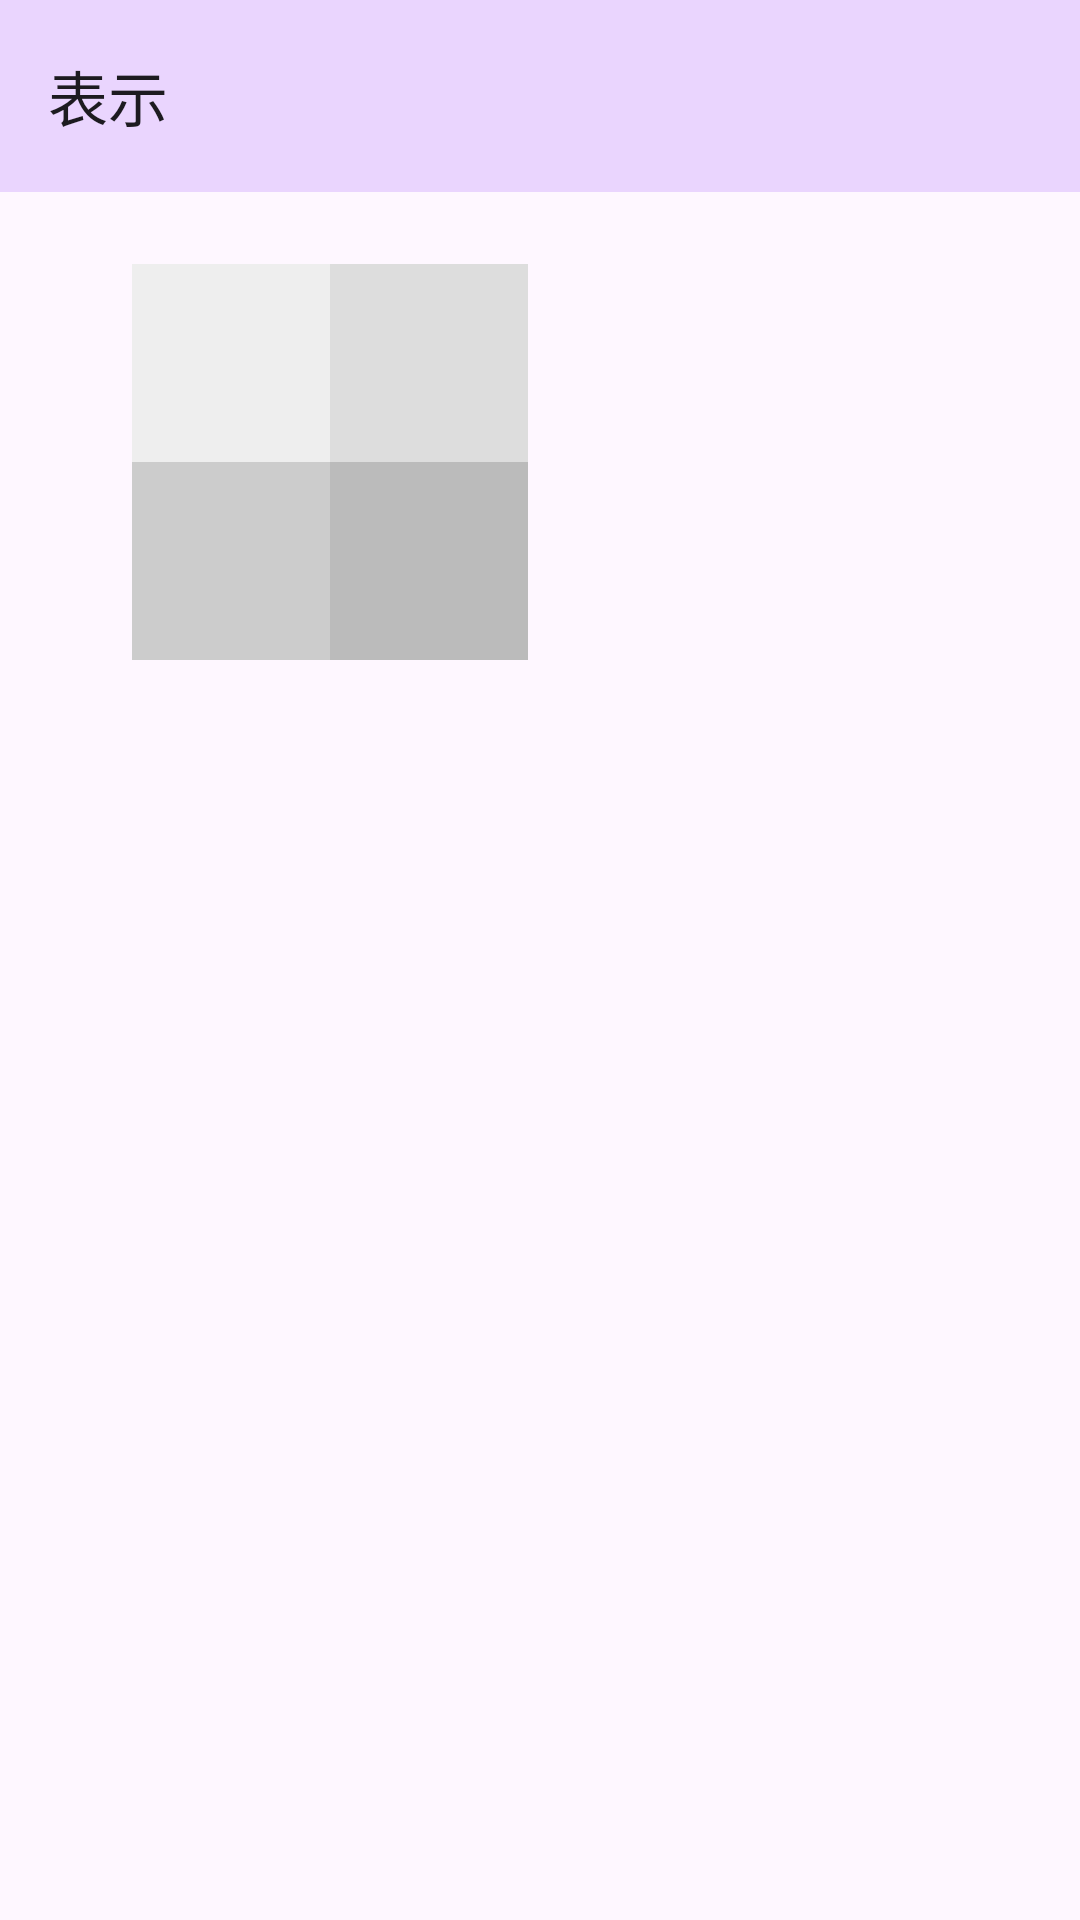

This screen was rendered from an Android layout file. Write that file and the resources it references.
<!-- AndroidManifest.xml: application theme Theme.SenseMusicClock -->
<!-- res/layout/fragment_list_display.xml -->
<?xml version="1.0" encoding="utf-8"?>
<androidx.constraintlayout.widget.ConstraintLayout xmlns:android="http://schemas.android.com/apk/res/android"
    xmlns:app="http://schemas.android.com/apk/res-auto"
    xmlns:tools="http://schemas.android.com/tools"

    android:layout_width="match_parent"
    android:layout_height="match_parent"
    android:orientation="horizontal">

    <Toolbar
        android:id="@+id/toolbar"
        android:layout_width="match_parent"
        android:layout_height="?attr/actionBarSize"
        android:background="@color/light_purple_glass"
        android:title="@string/display"
        app:layout_constraintTop_toTopOf="parent" />


    <androidx.constraintlayout.widget.ConstraintLayout
        android:id="@+id/constraintLayout"
        android:layout_width="match_parent"
        android:layout_height="180dp"
        app:layout_constraintEnd_toEndOf="parent"
        app:layout_constraintStart_toStartOf="parent"
        app:layout_constraintTop_toBottomOf="@id/toolbar">

        <androidx.constraintlayout.widget.ConstraintLayout

            android:id="@+id/constraintLayout2"
            android:layout_width="0dp"
            android:layout_height="0dp"
            android:layout_marginStart="40dp"
            android:layout_marginTop="20dp"
            android:layout_marginBottom="20dp"
            android:padding="4dp"
            app:layout_constraintBottom_toBottomOf="@id/constraintLayout"
            app:layout_constraintDimensionRatio="1:1"
            app:layout_constraintStart_toStartOf="@id/constraintLayout"
            app:layout_constraintTop_toTopOf="@id/constraintLayout">

            <ImageView
                android:id="@+id/img1"
                android:layout_width="0dp"
                android:layout_height="0dp"

                android:background="#EEE"
                android:scaleType="fitCenter"
                app:layout_constraintDimensionRatio="1:1"
                app:layout_constraintEnd_toStartOf="@+id/img2"
                app:layout_constraintStart_toStartOf="parent"
                app:layout_constraintTop_toTopOf="parent" />

            <ImageView
                android:id="@+id/img2"
                android:layout_width="0dp"
                android:layout_height="0dp"

                android:background="#DDD"
                android:scaleType="fitCenter"
                app:layout_constraintDimensionRatio="1:1"
                app:layout_constraintEnd_toEndOf="parent"
                app:layout_constraintStart_toEndOf="@+id/img1"
                app:layout_constraintTop_toTopOf="parent" />

            <ImageView
                android:id="@+id/img3"
                android:layout_width="0dp"
                android:layout_height="0dp"
                android:background="#CCC"
                android:scaleType="fitCenter"
                app:layout_constraintDimensionRatio="1:1"
                app:layout_constraintEnd_toStartOf="@+id/img4"
                app:layout_constraintStart_toStartOf="parent"
                app:layout_constraintTop_toBottomOf="@+id/img1" />

            <ImageView
                android:id="@+id/img4"
                android:layout_width="0dp"
                android:layout_height="0dp"

                android:background="#BBB"
                android:scaleType="fitCenter"
                app:layout_constraintDimensionRatio="1:1"
                app:layout_constraintEnd_toEndOf="parent"
                app:layout_constraintStart_toEndOf="@+id/img3"
                app:layout_constraintTop_toBottomOf="@+id/img2" />

        </androidx.constraintlayout.widget.ConstraintLayout>

        <TextView
            android:id="@+id/listName"
            android:layout_width="0dp"
            android:layout_height="wrap_content"
            android:layout_marginStart="5dp"
            android:layout_marginEnd="25dp"
            android:lineSpacingExtra="2dp"
            android:maxLines="5"
            android:textColor="@color/black"
            app:layout_constraintEnd_toEndOf="@id/constraintLayout"
            app:layout_constraintHorizontal_bias="1.0"
            app:layout_constraintStart_toEndOf="@+id/constraintLayout2"
            app:layout_constraintTop_toTopOf="@+id/constraintLayout2" />

        <TextView
            android:id="@+id/listType"
            android:layout_width="0dp"
            android:layout_height="wrap_content"
            android:layout_marginStart="5dp"
            android:layout_marginTop="5dp"
            android:autoSizeTextType="uniform"
            android:maxLines="1"
            android:textColor="@color/grey"
            app:layout_constraintStart_toEndOf="@+id/constraintLayout2"
            app:layout_constraintTop_toBottomOf="@+id/listName" />

        <TextView
            android:id="@+id/listItemCount"
            android:layout_width="0dp"
            android:layout_height="30dp"
            android:layout_marginStart="5dp"
            android:layout_marginTop="5dp"
            android:autoSizeTextType="uniform"
            android:maxLines="1"
            android:textColor="@color/grey"
            app:layout_constraintStart_toEndOf="@+id/constraintLayout2"
            app:layout_constraintTop_toBottomOf="@+id/listType" />


    </androidx.constraintlayout.widget.ConstraintLayout>

    <androidx.recyclerview.widget.RecyclerView
        android:id="@+id/items"
        android:layout_width="match_parent"
        android:layout_height="0dp"
        android:layout_marginHorizontal="20dp"
        app:layout_constraintBottom_toBottomOf="parent"
        app:layout_constraintEnd_toEndOf="parent"
        app:layout_constraintHorizontal_bias="0.0"
        app:layout_constraintStart_toStartOf="parent"
        app:layout_constraintTop_toBottomOf="@+id/constraintLayout"
        tools:listitem="@layout/list_display_item" />

</androidx.constraintlayout.widget.ConstraintLayout>
<!-- res/layout/list_display_item.xml (included above) -->
<?xml version="1.0" encoding="utf-8"?>
<androidx.constraintlayout.widget.ConstraintLayout xmlns:android="http://schemas.android.com/apk/res/android"
    xmlns:app="http://schemas.android.com/apk/res-auto"
    android:id="@+id/listItemContainer_display"
    android:layout_width="match_parent"
    android:layout_height="70dp"
    android:layout_marginVertical="4dp"
    android:background="@drawable/gradient4"
    android:clickable="true">


    <androidx.constraintlayout.widget.Guideline
        android:id="@+id/guideline9"
        android:layout_width="wrap_content"
        android:layout_height="wrap_content"
        android:orientation="vertical"
        app:layout_constraintGuide_percent="0.2" />


    <androidx.constraintlayout.widget.Guideline
        android:id="@+id/guideline11"
        android:layout_width="wrap_content"
        android:layout_height="wrap_content"
        android:orientation="horizontal"
        app:layout_constraintGuide_percent="0.2" />

    <androidx.constraintlayout.widget.Guideline
        android:id="@+id/guideline12"
        android:layout_width="wrap_content"
        android:layout_height="wrap_content"
        android:orientation="horizontal"
        app:layout_constraintGuide_percent="0.6" />

    <androidx.constraintlayout.widget.Guideline
        android:id="@+id/guideline13"
        android:layout_width="wrap_content"
        android:layout_height="wrap_content"
        android:orientation="horizontal"
        app:layout_constraintGuide_percent="0.9" />

    <ImageView
        android:id="@+id/Itemartwork"
        android:layout_width="0dp"
        android:layout_height="0dp"
        android:scaleType="fitCenter"
        app:layout_constraintBottom_toBottomOf="parent"
        app:layout_constraintEnd_toEndOf="@id/guideline9"
        app:layout_constraintStart_toStartOf="parent"
        app:layout_constraintTop_toTopOf="parent" />

    <TextView
        android:id="@+id/ItemTitleView"
        android:layout_width="0dp"
        android:layout_height="0dp"
        android:autoSizeMaxTextSize="20sp"
        android:autoSizeTextType="uniform"
        android:gravity="center_vertical"
        android:maxLines="1"
        android:text="Title"
        android:textColor="@color/white"
        android:textSize="16sp"
        app:layout_constraintBottom_toBottomOf="@id/guideline12"
        app:layout_constraintLeft_toLeftOf="@id/guideline9"
        app:layout_constraintRight_toRightOf="parent"
        app:layout_constraintTop_toTopOf="@+id/guideline11" />

    <TextView
        android:id="@+id/ItemArtistView"
        android:layout_width="0dp"
        android:layout_height="0dp"
        android:gravity="center_vertical"
        android:maxLines="1"
        android:text="Artist"

        android:textColor="@color/white_glass_item_square"
        app:layout_constraintBottom_toBottomOf="@id/guideline13"
        app:layout_constraintLeft_toLeftOf="@id/guideline9"
        app:layout_constraintRight_toRightOf="parent"
        app:layout_constraintTop_toTopOf="@id/guideline12" />

</androidx.constraintlayout.widget.ConstraintLayout>
<!-- resources referenced by this layout -->
<resources>
  <color name="black">#FF000000</color>
  <color name="grey">#4D4D4D4D</color>
  <color name="light_purple_glass">#4DBB86FC</color>
  <color name="white">#FFFFFFFF</color>
  <color name="white_glass_item_square">#80FFFFFF</color>
  <!-- drawable gradient4 (drawable) -->
  <?xml version="1.0" encoding="utf-8"?>
      <shape xmlns:android="http://schemas.android.com/apk/res/android">
          <gradient
              android:angle="90"
              android:startColor="#4D000000"
              android:endColor="#9F4D4D4D" />
      </shape>
  <string name="display">表示</string>
  <style name="Theme.SenseMusicClock" parent="Base.Theme.SenseMusicClock" />
  <style name="Base.Theme.SenseMusicClock" parent="Theme.Material3.DayNight.NoActionBar">
  
      </style>
</resources>
